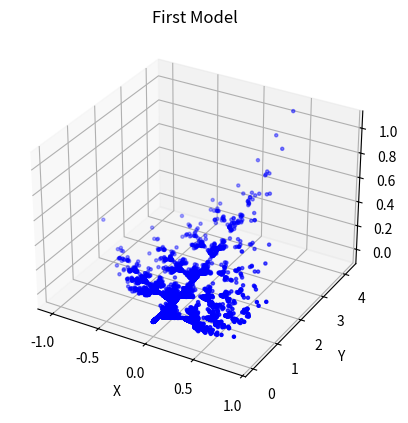
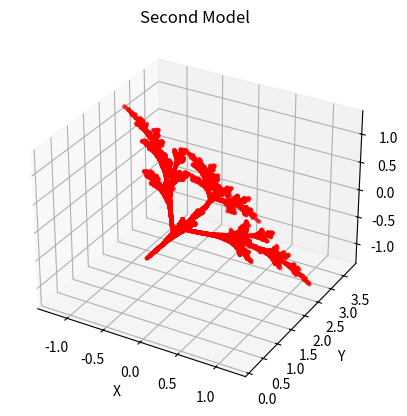

These figures' Python source, in order:
import random
import matplotlib.pyplot as plt


def define_transformations():
    transformations1 = [
        [0.00, 0.00, 0.01, 0.00, 0.26, 0.00, 0.00, 0.00, 0.05, 0.00, 0.00, 0.00],
        [0.20, -0.26, -0.01, 0.23, 0.22, -0.07, 0.07, 0.00, 0.24, 0.00, 0.80, 0.00],
        [-0.25, 0.28, 0.01, 0.26, 0.24, -0.07, 0.07, 0.00, 0.24, 0.00, 0.22, 0.00],
        [0.85, 0.04, -0.01, -0.04, 0.85, 0.09, 0.00, 0.08, 0.84, 0.00, 0.80, 0.00]
    ]

    transformations2 = [
        [0.05, 0.00, 0.00, 0.00, 0.60, 0.00, 0.00, 0.00, 0.05, 0.00, 0.00, 0.00],
        [0.45, -0.22, 0.22, 0.22, 0.45, 0.22, -0.22, 0.22, -0.45, 0.00, 1.00, 0.00],
        [-0.45, 0.22, -0.22, 0.22, 0.45, 0.22, 0.22, -0.22, 0.45, 0.00, 1.25, 0.00],
        [0.49, -0.08, 0.08, 0.08, 0.49, 0.08, 0.08, -0.08, 0.49, 0.00, 2.00, 0.00]
    ]

    return [transformations1, transformations2]


def generate_points(transformations, iterations=10000):
    """Generate points using the given transformations."""
    histories = []

    for transformation in transformations:
        x, y, z = 0, 0, 0
        history = []

        for _ in range(iterations):
            random_row = random.randint(0, 3)
            a, b, c, d, e, f, g, h, i, j, k, l = transformation[random_row]

            # Apply the transformation, update the coordinates and save the new point
            x_new = a * x + b * y + c * z + j
            y_new = d * x + e * y + f * z + k
            z_new = g * x + h * y + i * z + l

            x, y, z = x_new, y_new, z_new

            history.append((x, y, z))

        histories.append(history)
    return histories


def plot_model(history, title, color='b'):
    fig = plt.figure()
    ax = fig.add_subplot(111, projection='3d')
    x_vals, y_vals, z_vals = zip(*history)
    ax.scatter(x_vals, y_vals, z_vals, c=color, marker='.')
    ax.set_title(title)
    ax.set_xlabel('X')
    ax.set_ylabel('Y')
    ax.set_zlabel('Z')


def main():
    transformations = define_transformations()

    histories = generate_points(transformations)

    plot_model(histories[0], 'First Model', 'b')
    plot_model(histories[1], 'Second Model', 'r')

    plt.show()


if __name__ == "__main__":
    main()
